Run: headless pygame with SDL's dummy video driver; simulated clock (each Clock.tick advances the game by its frame time, no real sleeping); random seed 0; keys injected as events and as key.get_pressed() state; mouse plan: one left click at the window centre at the start of phase 2, then a move to the lower-right quarter at the start of phase 3.
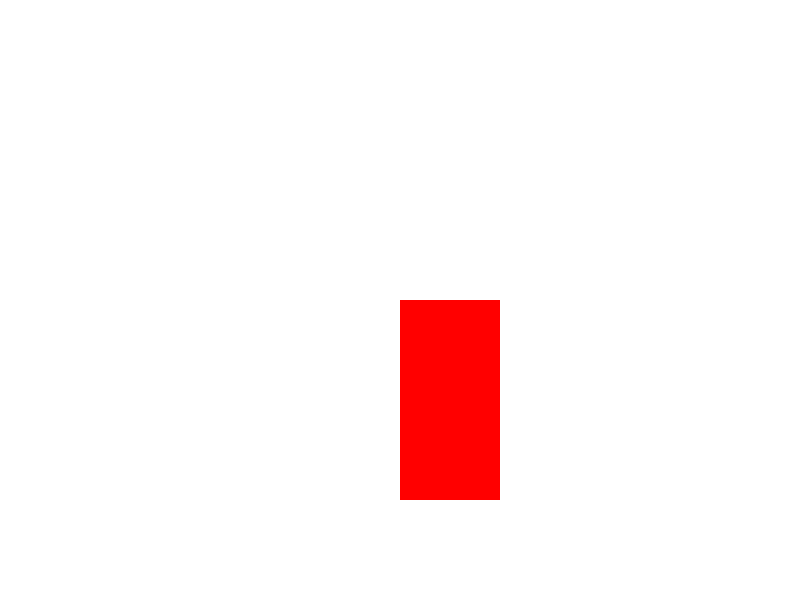
Frame 1 of 4 · flips 1–60 · no input
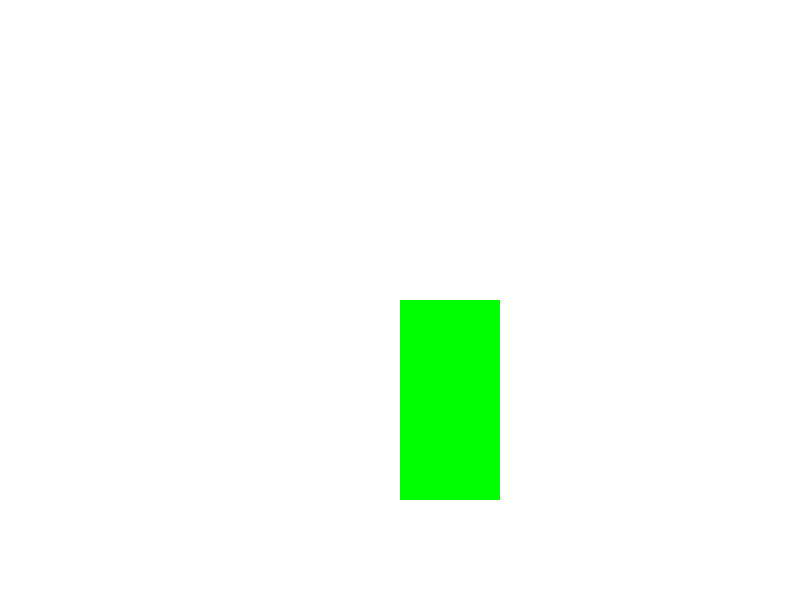
Frame 2 of 4 · flips 61–180 · clicked the window centre · tapped SPACE, RETURN · held RIGHT (→), D
Frame 3 of 4 · flips 181–300 · moved the mouse to the lower-right quarter · held DOWN (↓), S · screen unchanged from frame 2, image omitted
Frame 4 of 4 · flips 301–420 · held LEFT (←), A, UP (↑), W · screen unchanged from frame 3, image omitted

The pygame program that drew these frames:

import pygame
rect_colors = [(255,0,0),(0,255,0),(0,0,255)]
gameDisplay = pygame.display.set_mode((800,600))
pygame.display.set_caption('Color Changer')
start_color = 0
running = True
while running:
    for event in pygame.event.get():
        if(event.type == pygame.QUIT):
            running = False
        if event.type == pygame.MOUSEBUTTONDOWN:
            x,y = pygame.mouse.get_pos()
            if((x>=400 and x<=500) and (y >= 300 and y <=500)):
                start_color = start_color + 1 if start_color < 2 else  0
    gameDisplay.fill((255,255,255))
    gameDisplay.fill(rect_colors[start_color],rect=[400,300,100,200])
    pygame.display.update()
   
